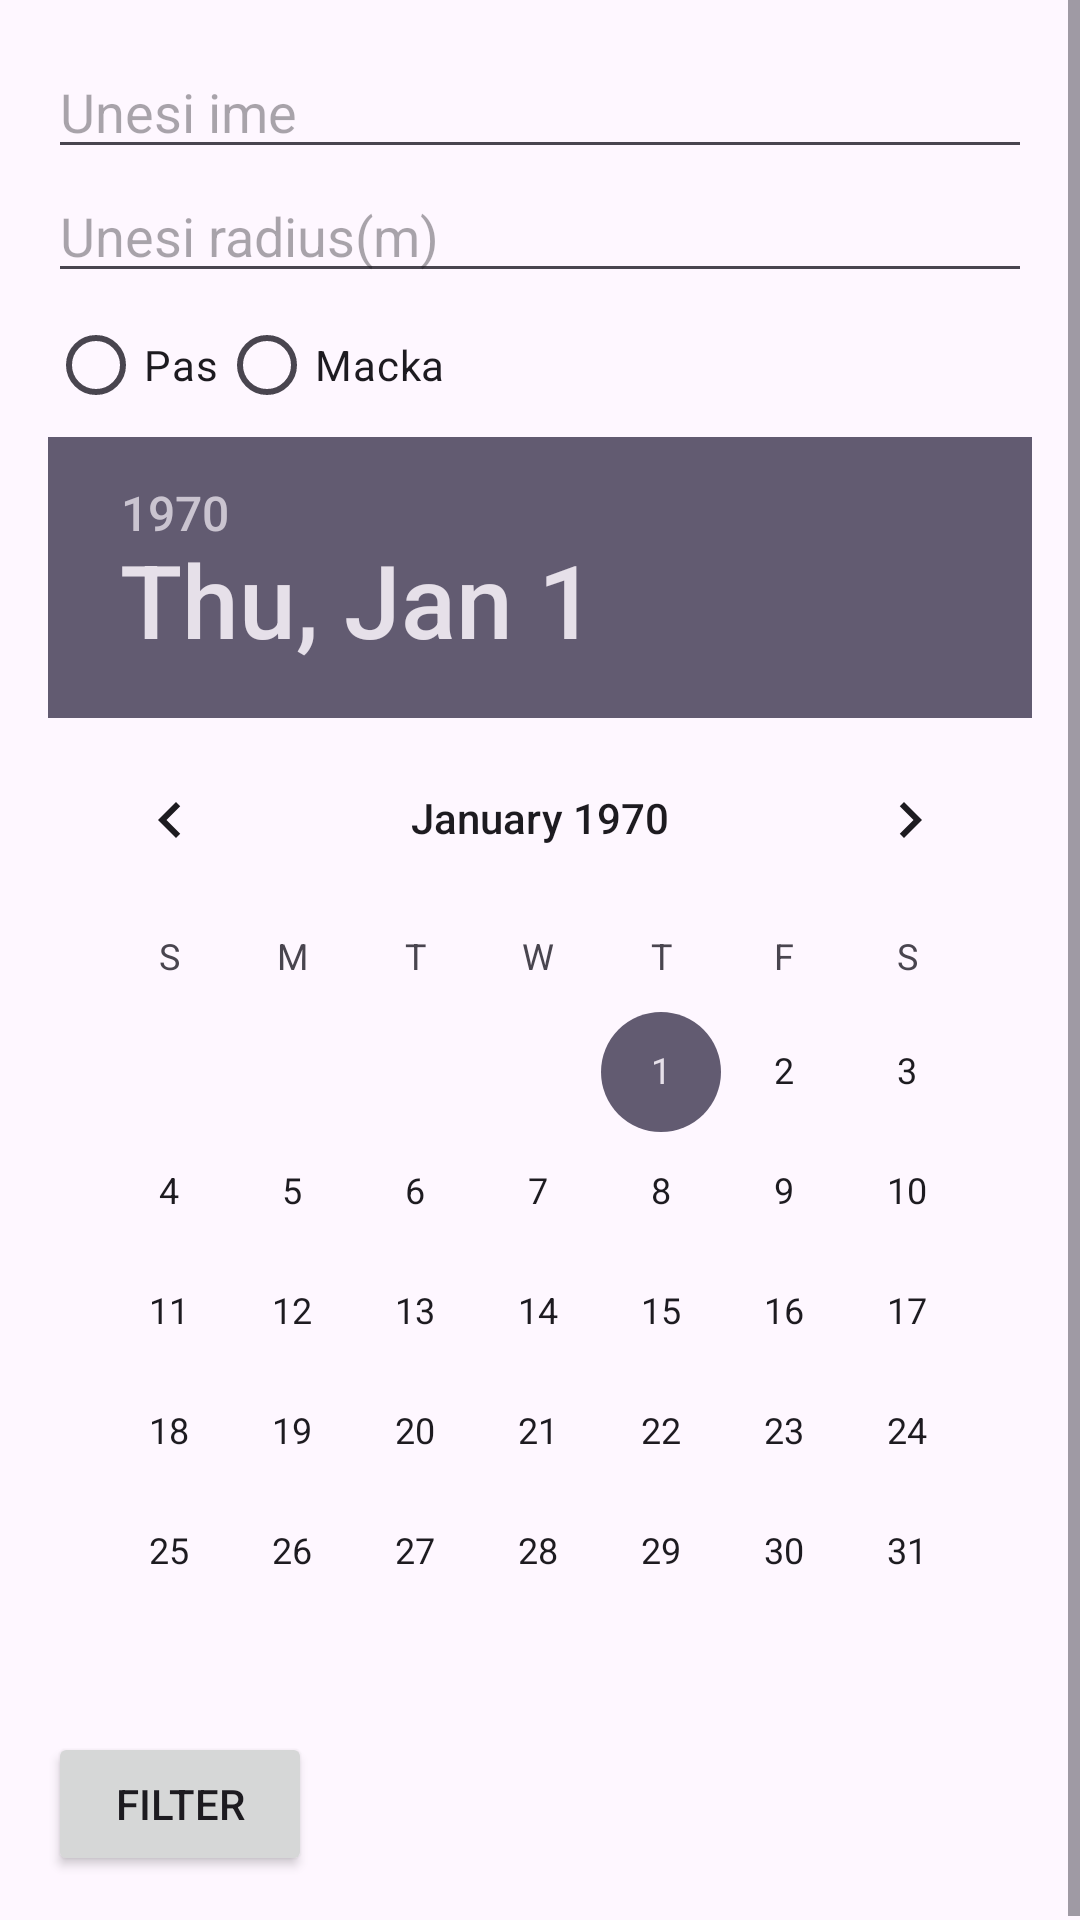

Reconstruct the res/layout file that produces this screen, plus the resources it refers to.
<!-- AndroidManifest.xml: application theme Theme.StreetFriendss -->
<!-- res/layout/fragment_filter.xml -->
<?xml version="1.0" encoding="utf-8"?>
<FrameLayout xmlns:android="http://schemas.android.com/apk/res/android"
    xmlns:tools="http://schemas.android.com/tools"
    android:layout_width="match_parent"
    android:layout_height="match_parent"
    tools:context=".fragments.FilterFragment">

    <ScrollView
        android:layout_width="match_parent"
        android:layout_height="match_parent">

    <androidx.constraintlayout.widget.ConstraintLayout
        android:layout_width="match_parent"
        android:layout_height="match_parent"
        android:layout_gravity="center_vertical">

        <LinearLayout
            android:layout_width="match_parent"
            android:layout_height="wrap_content"
            android:orientation="vertical"
            android:padding="16dp"
            tools:layout_editor_absoluteX="0dp"
            tools:ignore="MissingConstraints">


            <EditText
                android:id="@+id/nameEditText"
                android:layout_width="match_parent"
                android:layout_height="wrap_content"
                android:hint="Unesi ime" />

            <EditText
                android:id="@+id/radiusEditText"
                android:layout_width="match_parent"
                android:layout_height="wrap_content"
                android:inputType="number"
                android:hint="Unesi radius(m)" />

            <RadioGroup
                android:id="@+id/radioFilter"
                android:layout_width="match_parent"
                android:layout_height="wrap_content"
                android:orientation="horizontal">

                <RadioButton
                    android:id="@+id/radioFilterDog"
                    android:layout_width="wrap_content"
                    android:layout_height="wrap_content"
                    android:text="Pas" />

                <RadioButton
                    android:id="@+id/radioFilterCat"
                    android:layout_width="wrap_content"
                    android:layout_height="wrap_content"
                    android:text="Macka" />
            </RadioGroup>
            <DatePicker
                android:id="@+id/datePicker"
                android:layout_width="match_parent" android:layout_height="wrap_content"></DatePicker>
            <Button
                android:id="@+id/filterButton"
                android:layout_width="wrap_content"
                android:layout_height="wrap_content"
                android:text="Filter" />

        </LinearLayout>
    </androidx.constraintlayout.widget.ConstraintLayout>
    </ScrollView>

</FrameLayout>
<!-- resources referenced by this layout -->
<resources>
  <style name="Theme.StreetFriendss" parent="Base.Theme.StreetFriendss" />
  <style name="Base.Theme.StreetFriendss" parent="Theme.Material3.DayNight.NoActionBar">
  
          
          
      </style>
</resources>
